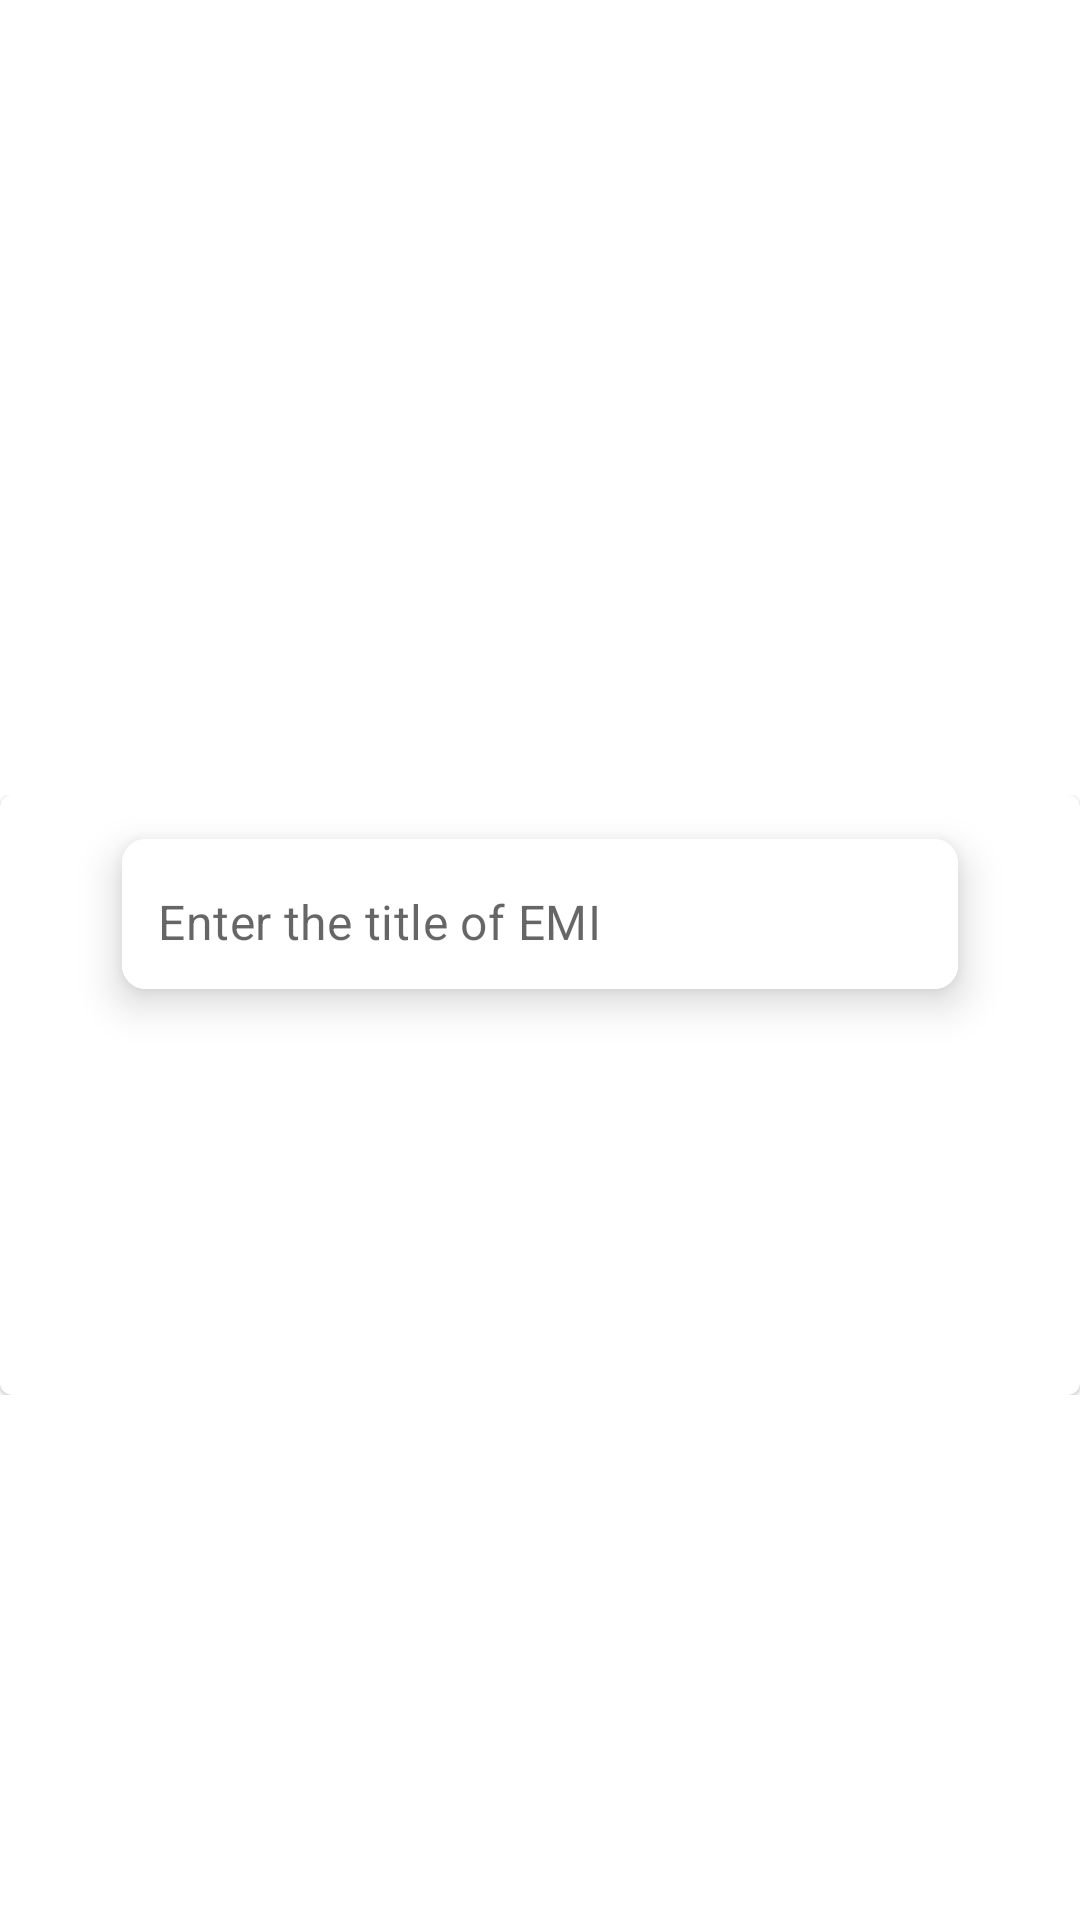

Write the Android layout XML for this screen, with the resource values it uses.
<!-- AndroidManifest.xml: application theme Theme.EMI_Calculator_app -->
<!-- res/layout/activity_home.xml -->
<?xml version="1.0" encoding="utf-8"?>
<androidx.constraintlayout.widget.ConstraintLayout xmlns:android="http://schemas.android.com/apk/res/android"
    xmlns:app="http://schemas.android.com/apk/res-auto"
    xmlns:tools="http://schemas.android.com/tools"
    android:layout_width="match_parent"
    android:layout_height="match_parent"
    tools:context=".Home">

    <ImageView
        android:id="@+id/imageView2"
        android:layout_width="wrap_content"
        android:layout_height="wrap_content"
        app:layout_constraintEnd_toEndOf="parent"
        app:layout_constraintHorizontal_bias="0.0"
        app:layout_constraintStart_toStartOf="parent"
        app:layout_constraintTop_toTopOf="parent"
        app:srcCompat="@drawable/top_background" />

    <TextView
        android:id="@+id/tvHello"
        android:layout_width="wrap_content"
        android:layout_height="wrap_content"
        android:text="Hello,"
        android:textColor="@color/white"
        android:textSize="34sp"
        android:textStyle="bold"
        app:layout_constraintBottom_toBottomOf="@+id/imageView2"
        app:layout_constraintEnd_toEndOf="parent"
        app:layout_constraintHorizontal_bias="0.235"
        app:layout_constraintStart_toStartOf="parent"
        app:layout_constraintTop_toTopOf="@+id/imageView2"
        app:layout_constraintVertical_bias="0.248" />

    <TextView
        android:id="@+id/tvName"
        android:layout_width="wrap_content"
        android:layout_height="wrap_content"
        android:text="User"
        android:textColor="@color/white"
        android:textSize="34sp"
        android:textStyle="bold"
        app:layout_constraintBottom_toBottomOf="@+id/imageView2"
        app:layout_constraintEnd_toEndOf="parent"
        app:layout_constraintHorizontal_bias="0.223"
        app:layout_constraintStart_toStartOf="parent"
        app:layout_constraintTop_toTopOf="@+id/imageView2"
        app:layout_constraintVertical_bias="0.51" />

    <androidx.constraintlayout.widget.ConstraintLayout
        android:layout_width="match_parent"
        android:layout_height="200dp"
        app:layout_constraintBottom_toBottomOf="parent"
        app:layout_constraintEnd_toEndOf="parent"
        app:layout_constraintHorizontal_bias="1.0"
        app:layout_constraintStart_toStartOf="parent"
        app:layout_constraintTop_toTopOf="parent"
        app:layout_constraintVertical_bias="0.602" >
        <include
            layout="@layout/dailog_box"
            android:layout_width="match_parent"
            android:layout_height="match_parent"/>
    </androidx.constraintlayout.widget.ConstraintLayout>


</androidx.constraintlayout.widget.ConstraintLayout>
<!-- res/layout/dailog_box.xml (included above) -->
<?xml version="1.0" encoding="utf-8"?>
<com.google.android.material.card.MaterialCardView xmlns:android="http://schemas.android.com/apk/res/android"
    xmlns:app="http://schemas.android.com/apk/res-auto"
    xmlns:tools="http://schemas.android.com/tools"
    android:layout_width="400dp"
    android:layout_height="wrap_content">


    <androidx.constraintlayout.widget.ConstraintLayout
        android:layout_width="match_parent"
        android:layout_height="wrap_content">

        <com.google.android.material.card.MaterialCardView
            android:id="@+id/cardView1"
            android:layout_width="300dp"
            android:layout_height="wrap_content"
            android:layout_marginHorizontal="16dp"
            app:cardCornerRadius="8dp"
            app:cardElevation="8dp"
            app:cardUseCompatPadding="true"
            app:layout_constraintEnd_toEndOf="parent"
            app:layout_constraintHorizontal_bias="0.5"
            app:layout_constraintStart_toStartOf="parent"
            app:layout_constraintTop_toTopOf="parent">

            <com.google.android.material.textfield.TextInputLayout
                android:layout_width="match_parent"
                android:layout_height="50dp"
                android:background="@color/white"
                app:boxStrokeWidth="0dp"
                app:boxStrokeWidthFocused="0dp"
                app:hintEnabled="false">

                <com.google.android.material.textfield.TextInputEditText
                    android:id="@+id/EMI_title"
                    android:layout_width="match_parent"
                    android:layout_height="50dp"
                    android:background="@color/white"
                    android:inputType="text"
                    android:hint="Enter the title of EMI "
                    android:paddingStart="12dp"
                    android:paddingTop="15dp" />
            </com.google.android.material.textfield.TextInputLayout>

        </com.google.android.material.card.MaterialCardView>

        <ImageView
            android:id="@+id/btnCalculate"
            android:layout_width="50dp"
            android:layout_height="50dp"
            android:src="@drawable/btn"
            app:layout_constraintBottom_toBottomOf="parent"
            android:layout_marginBottom="12dp"
            app:layout_constraintTop_toBottomOf="@+id/cardView1"
            app:layout_constraintEnd_toEndOf="@+id/cardView1"
            android:layout_marginTop="12dp"/>
    </androidx.constraintlayout.widget.ConstraintLayout>
</com.google.android.material.card.MaterialCardView>
<!-- resources referenced by this layout -->
<resources>
  <color name="white">#FFFFFFFF</color>
  <style name="Theme.EMI_Calculator_app" parent="Base.Theme.EMI_Calculator_app" />
  <style name="Base.Theme.EMI_Calculator_app" parent="Theme.MaterialComponents.DayNight.DarkActionBar">
          
          
      </style>
</resources>
